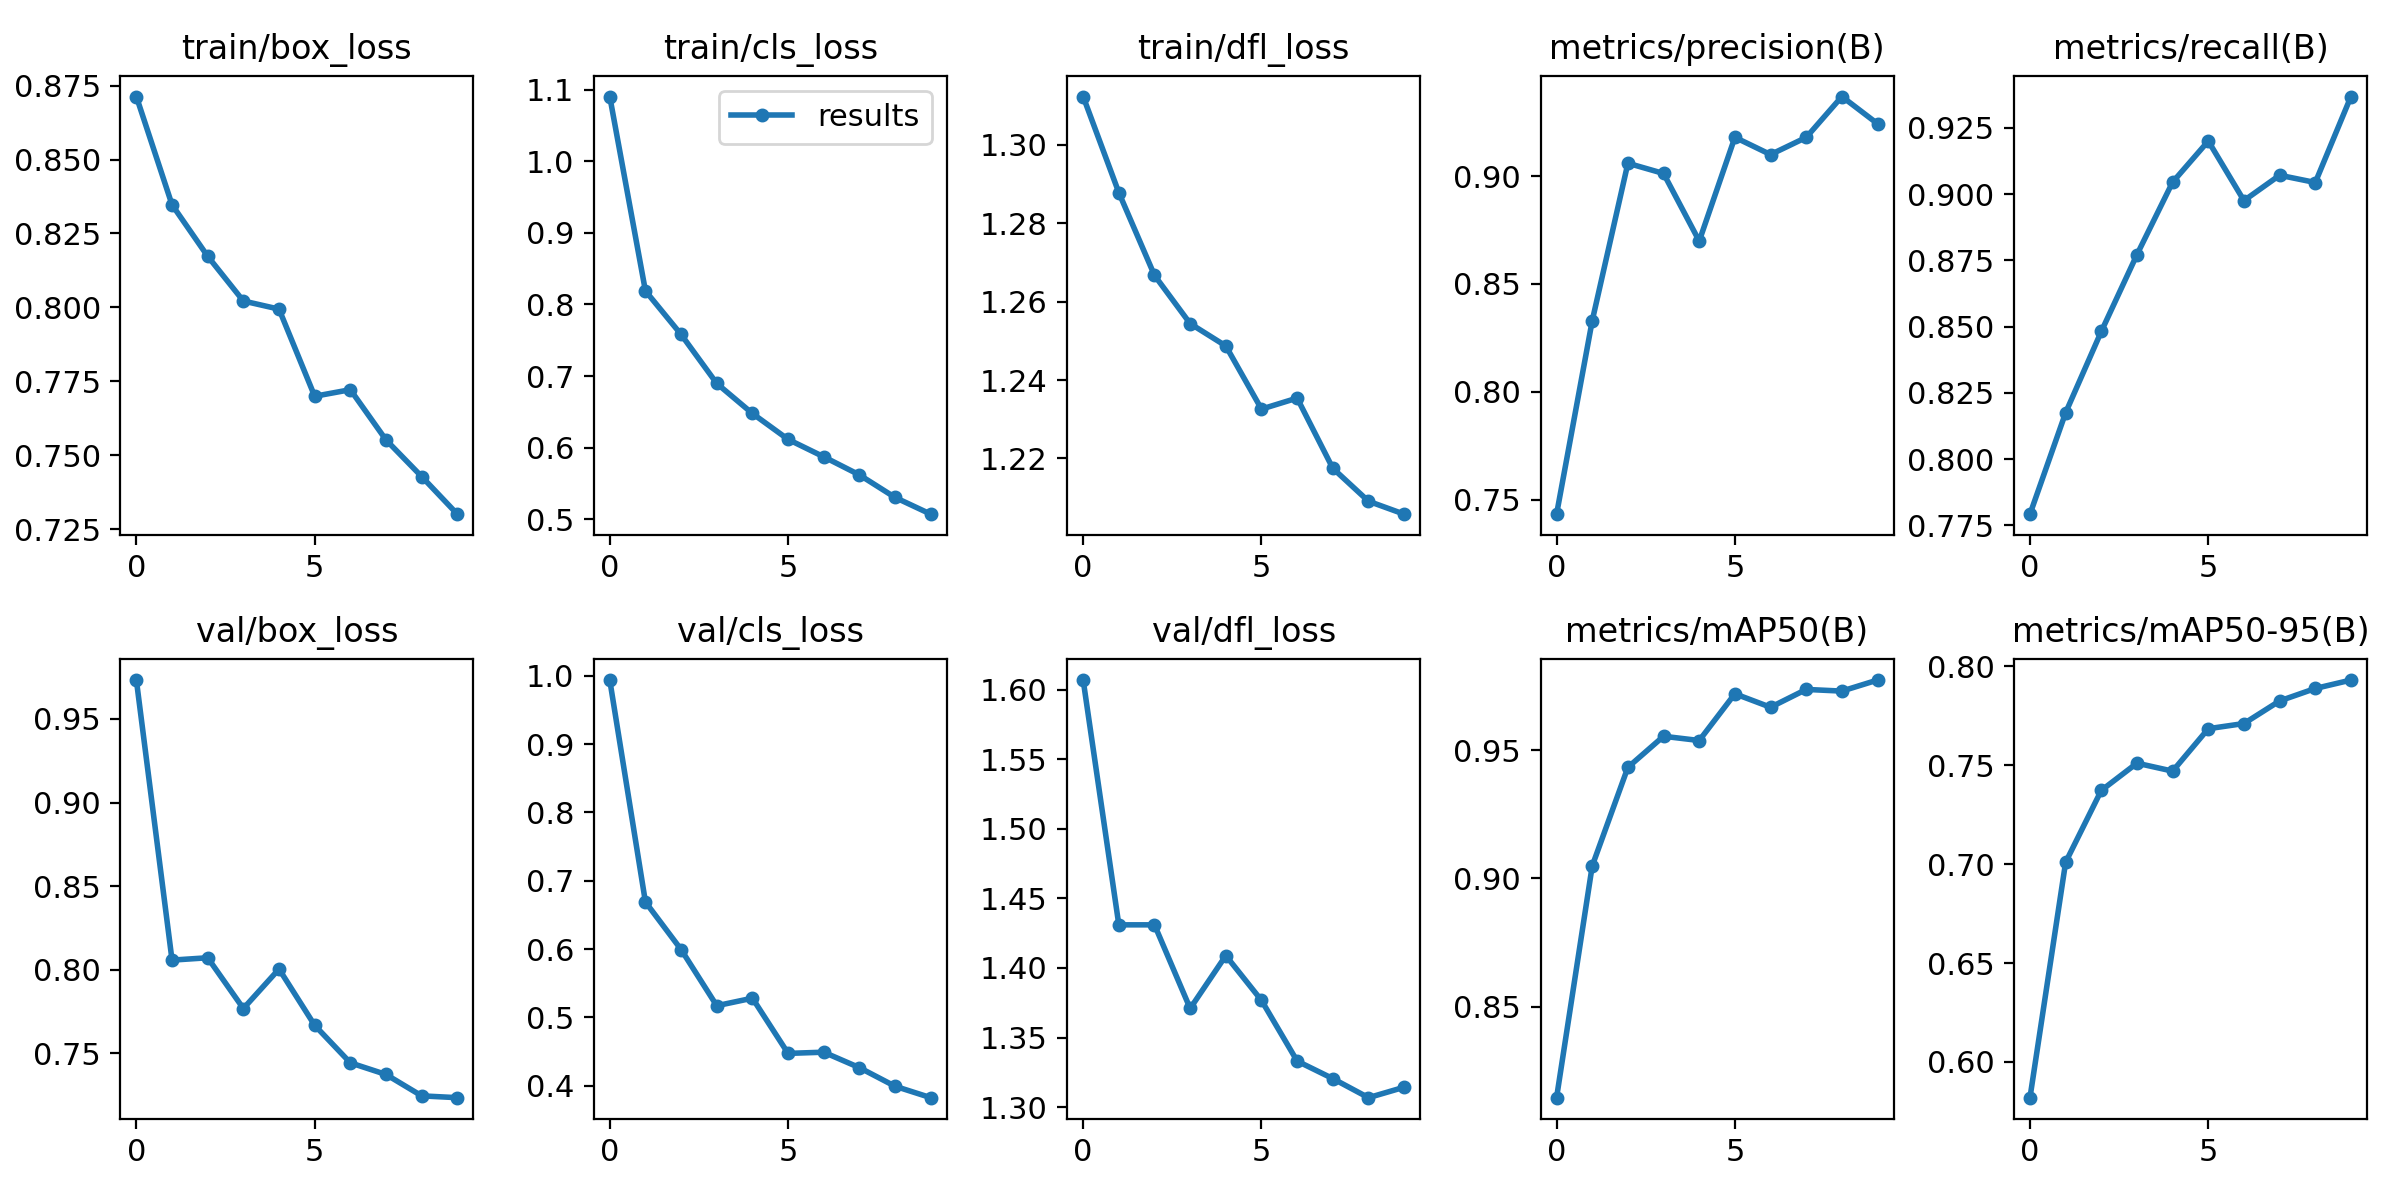

The data file committed next to this chart (first rows):
epoch, train/box_loss, train/cls_loss, train/dfl_loss, metrics/precision(B), metrics/recall(B), metrics/mAP50(B), metrics/mAP50-95(B), val/box_loss, val/cls_loss, val/dfl_loss, lr/pg0, lr/pg1, lr/pg2
0, 0.8713, 1.09, 1.312, 0.7432, 0.7792, 0.8145, 0.5819, 0.9733, 0.9938, 1.607, 0.06706, 0.0003327, 0.0003327
1, 0.8347, 0.8189, 1.288, 0.833, 0.8175, 0.9049, 0.701, 0.8057, 0.6688, 1.431, 0.034, 0.0006001, 0.0006001
2, 0.8173, 0.7581, 1.267, 0.906, 0.8482, 0.9434, 0.7373, 0.8071, 0.5992, 1.431, 0.000865, 0.0008015, 0.0008015
3, 0.8022, 0.6897, 1.254, 0.9013, 0.8772, 0.9555, 0.7511, 0.7767, 0.517, 1.371, 0.000703, 0.000703, 0.000703
4, 0.7994, 0.6478, 1.249, 0.8699, 0.9045, 0.9538, 0.7471, 0.8003, 0.528, 1.409, 0.000703, 0.000703, 0.000703
5, 0.77, 0.6116, 1.233, 0.9181, 0.92, 0.9721, 0.7685, 0.7667, 0.4472, 1.377, 0.000604, 0.000604, 0.000604
6, 0.7722, 0.5872, 1.235, 0.91, 0.8975, 0.9668, 0.7711, 0.7442, 0.449, 1.333, 0.000505, 0.000505, 0.000505
7, 0.7552, 0.562, 1.218, 0.918, 0.9071, 0.9738, 0.7826, 0.7372, 0.4263, 1.321, 0.000406, 0.000406, 0.000406
8, 0.7428, 0.5305, 1.209, 0.937, 0.9044, 0.9731, 0.7889, 0.7244, 0.3991, 1.307, 0.000307, 0.000307, 0.000307
9, 0.7301, 0.5071, 1.206, 0.9244, 0.9368, 0.9775, 0.7931, 0.7234, 0.3824, 1.314, 0.000208, 0.000208, 0.000208
